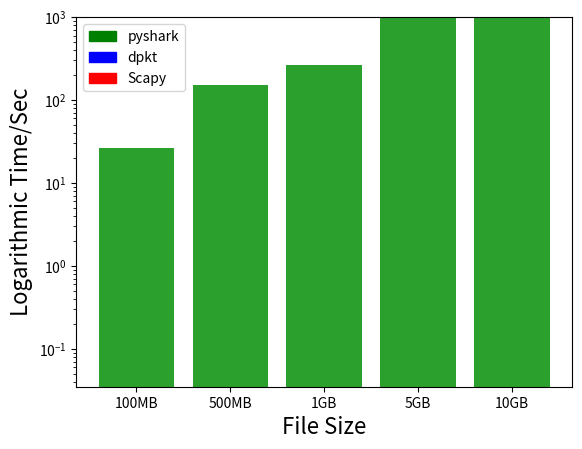

Write the Python code that produced this figure.
import matplotlib.pyplot as plt
import numpy as np
import matplotlib.patches as mpatches

Filesize = ["100MB", "500MB", "1GB","5GB","10GB"]
dpkt_val = [0.06, 0.33, 0.58,3.02,7.01]
scapy_val = [0.59, 2.41, 5.85, 24, 56.15]
pyshark_val = [26.26, 152.94, 261.14, 1456.02,2912.04]

x = Filesize
y1 = dpkt_val
y2 = scapy_val
y3 = pyshark_val

green_patch = mpatches.Patch(color='green', label='pyshark')
red_patch = mpatches.Patch(color='red', label='Scapy')
blue_patch = mpatches.Patch(color='blue', label='dpkt')

plt.xlabel('File Size',fontsize=16)
plt.ylabel('Logarithmic Time/Sec',fontsize=16)

plt.legend(handles=[green_patch, blue_patch, red_patch])
plt.bar(x,y1,linewidth=1,linestyle='-.')
plt.bar(x,y2,linewidth=1,linestyle='-.')
plt.bar(x,y3,linewidth=1,linestyle='-.')
plt.yscale('log')
plt.ylim([0,1000])
plt.show()
plt.savefig("temp.png")


